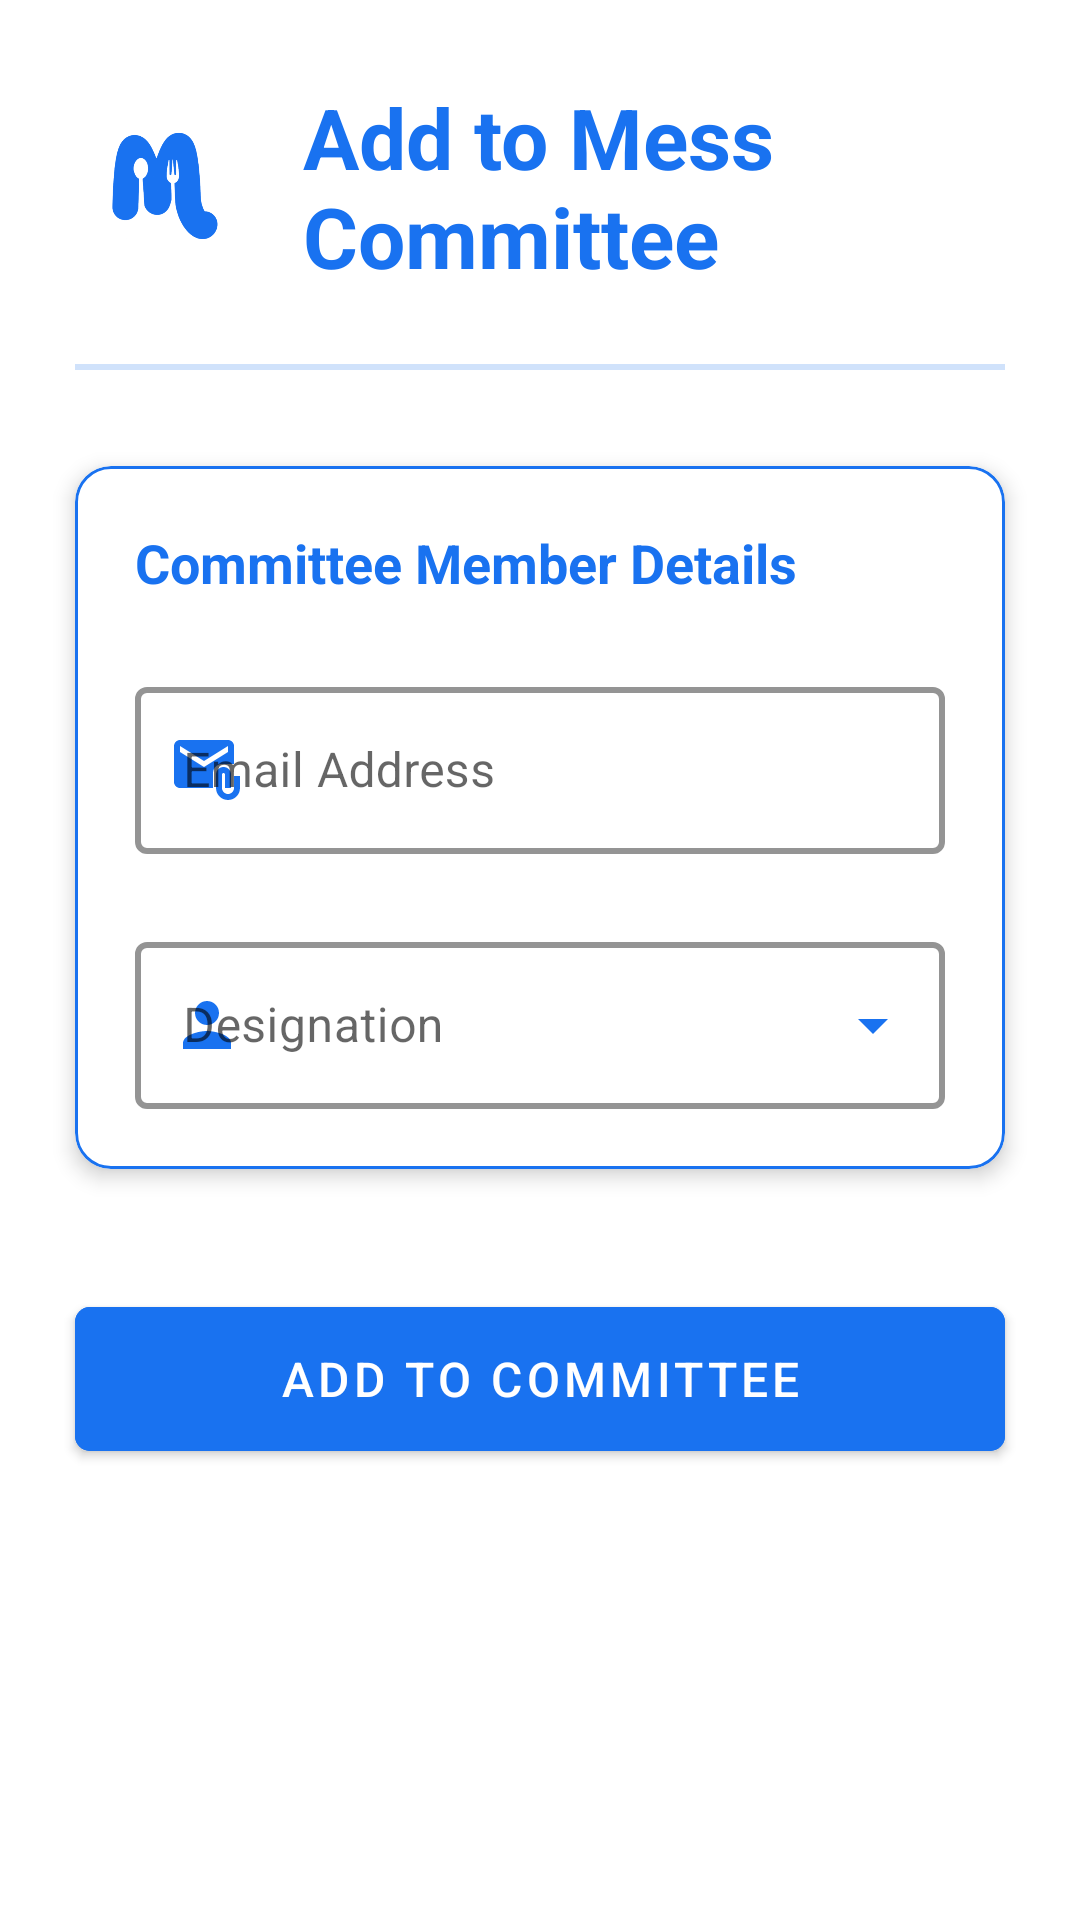

Layout XML and referenced resources for this Android screen:
<!-- AndroidManifest.xml: application theme Theme.MyApplication -->
<!-- res/layout/fragment_admin.xml -->
<?xml version="1.0" encoding="utf-8"?>
<androidx.constraintlayout.widget.ConstraintLayout xmlns:android="http://schemas.android.com/apk/res/android"
    xmlns:app="http://schemas.android.com/apk/res-auto"
    android:id="@+id/main"
    android:layout_width="match_parent"
    android:layout_height="match_parent"
    android:background="@color/bg">

    <ScrollView
        android:layout_width="match_parent"
        android:layout_height="0dp"
        android:scrollbars="none"
        android:fillViewport="true"
        app:layout_constraintBottom_toBottomOf="parent"
        app:layout_constraintEnd_toEndOf="parent"
        app:layout_constraintStart_toStartOf="parent"
        app:layout_constraintTop_toTopOf="parent">

        <androidx.constraintlayout.widget.ConstraintLayout
            android:layout_width="match_parent"
            android:layout_height="wrap_content"
            android:paddingBottom="32dp">

            
            <ImageView
                android:id="@+id/ivHeaderIcon"
                android:layout_width="60dp"
                android:layout_height="60dp"
                android:layout_marginStart="25dp"
                android:layout_marginTop="32dp"
                android:src="@drawable/logo"
                android:contentDescription="Mess committee icon"
                app:layout_constraintStart_toStartOf="parent"
                app:layout_constraintTop_toTopOf="parent"
                app:tint="@color/food" />

            <TextView
                android:id="@+id/textView"
                android:layout_width="0dp"
                android:layout_height="wrap_content"
                android:layout_marginStart="16dp"
                android:layout_marginEnd="25dp"
                android:text="Add to Mess Committee"
                android:textColor="@color/food"
                android:textSize="28sp"
                android:textStyle="bold"
                app:layout_constraintEnd_toEndOf="parent"
                app:layout_constraintStart_toEndOf="@+id/ivHeaderIcon"
                app:layout_constraintTop_toTopOf="@+id/ivHeaderIcon"
                app:layout_constraintBottom_toBottomOf="@+id/ivHeaderIcon" />

            
            <View
                android:id="@+id/divider"
                android:layout_width="0dp"
                android:layout_height="2dp"
                android:layout_marginHorizontal="25dp"
                android:layout_marginTop="24dp"
                android:background="@color/food"
                android:alpha="0.2"
                app:layout_constraintEnd_toEndOf="parent"
                app:layout_constraintStart_toStartOf="parent"
                app:layout_constraintTop_toBottomOf="@+id/textView" />

            
            <com.google.android.material.card.MaterialCardView
                android:id="@+id/cardView"
                android:layout_width="0dp"
                app:cardBackgroundColor="@color/bg"
                android:layout_height="wrap_content"
                android:layout_marginHorizontal="25dp"
                android:layout_marginTop="32dp"
                app:cardCornerRadius="12dp"
                app:cardElevation="4dp"
                app:layout_constraintEnd_toEndOf="parent"
                app:layout_constraintStart_toStartOf="parent"
                app:layout_constraintTop_toBottomOf="@+id/divider"
                app:strokeColor="@color/food"
                app:strokeWidth="1dp">

                <androidx.constraintlayout.widget.ConstraintLayout
                    android:layout_width="match_parent"
                    android:layout_height="wrap_content"
                    android:padding="20dp">

                    <TextView
                        android:id="@+id/tvFormTitle"
                        android:layout_width="wrap_content"
                        android:layout_height="wrap_content"
                        android:text="Committee Member Details"
                        android:textColor="@color/food"
                        android:textSize="18sp"
                        android:textStyle="bold"
                        app:layout_constraintStart_toStartOf="parent"
                        app:layout_constraintTop_toTopOf="parent" />

                    <com.google.android.material.textfield.TextInputLayout
                        android:id="@+id/tilEmail"
                        style="@style/Widget.MaterialComponents.TextInputLayout.OutlinedBox"
                        android:layout_width="0dp"
                        android:layout_height="wrap_content"
                        android:layout_marginTop="24dp"
                        android:hint="Email Address"
                        app:boxStrokeColor="@color/food"
                        app:boxStrokeWidth="2dp"
                        app:endIconMode="clear_text"
                        app:endIconTint="@color/food"
                        app:helperTextTextColor="#FF0015"
                        app:hintTextColor="@color/food"
                        app:layout_constraintEnd_toEndOf="parent"
                        app:layout_constraintStart_toStartOf="parent"
                        app:layout_constraintTop_toBottomOf="@+id/tvFormTitle"
                        app:startIconDrawable="@drawable/baseline_attach_email_24"
                        app:startIconTint="@color/food">

                        <com.google.android.material.textfield.TextInputEditText
                            android:id="@+id/etEmail"
                            android:layout_width="match_parent"
                            android:layout_height="wrap_content"
                            android:inputType="textEmailAddress" />
                    </com.google.android.material.textfield.TextInputLayout>

                    <com.google.android.material.textfield.TextInputLayout
                        android:id="@+id/tilspin"
                        style="@style/Widget.MaterialComponents.TextInputLayout.OutlinedBox.ExposedDropdownMenu"
                        android:layout_width="match_parent"
                        android:layout_height="wrap_content"
                        android:layout_marginTop="24dp"
                        android:hint="Designation"
                        app:boxStrokeColor="@color/food"
                        app:boxStrokeWidth="2dp"
                        app:endIconTint="@color/food"
                        app:helperTextTextColor="@color/food"
                        app:hintTextColor="@color/food"
                        app:layout_constraintEnd_toEndOf="parent"
                        app:layout_constraintStart_toStartOf="parent"
                        app:layout_constraintTop_toBottomOf="@+id/tilEmail"
                        app:startIconDrawable="@drawable/baseline_person_24"
                        app:startIconTint="@color/food">

                        <AutoCompleteTextView
                            android:textColor="@color/black"
                            android:id="@+id/spinnerAutoComplete"
                            android:layout_width="match_parent"
                            android:layout_height="wrap_content"
                            android:inputType="none" />

                    </com.google.android.material.textfield.TextInputLayout>
                </androidx.constraintlayout.widget.ConstraintLayout>
            </com.google.android.material.card.MaterialCardView>

            <com.google.android.material.button.MaterialButton
                android:id="@+id/btnAdd"
                android:layout_width="0dp"
                android:layout_height="60dp"
                android:layout_marginHorizontal="25dp"
                android:layout_marginTop="40dp"
                android:backgroundTint="@color/food"
                android:text="Add to Committee"
                android:textColor="@color/white"
                android:textSize="16sp"
                app:cornerRadius="5dp"
                app:elevation="4dp"

                app:iconGravity="textStart"
                app:iconPadding="8dp"
                app:iconTint="@color/white"
                app:layout_constraintEnd_toEndOf="parent"
                app:layout_constraintStart_toStartOf="parent"
                app:layout_constraintTop_toBottomOf="@+id/cardView" />

        </androidx.constraintlayout.widget.ConstraintLayout>
    </ScrollView>

</androidx.constraintlayout.widget.ConstraintLayout>
<!-- resources referenced by this layout -->
<resources>
  <color name="bg">#FFFFFF</color>
  <color name="black">#FF000000</color>
  <color name="food">#1972f0</color>
  <color name="white">#FFFFFFFF</color>
  <!-- drawable baseline_attach_email_24 (drawable) -->
  <vector xmlns:android="http://schemas.android.com/apk/res/android"
      android:width="24dp"
      android:height="24dp"
      android:tint="#A19C9C"
      android:viewportWidth="24"
      android:viewportHeight="24">
  
      <path
          android:fillColor="@android:color/white"
          android:pathData="M21,10V4c0,-1.1 -0.9,-2 -2,-2H3C1.9,2 1.01,2.9 1.01,4L1,16c0,1.1 0.9,2 2,2h11v-5c0,-1.66 1.34,-3 3,-3H21zM11,11L3,6V4l8,5l8,-5v2L11,11z" />
  
      <path
          android:fillColor="@android:color/white"
          android:pathData="M21,14v4c0,1.1 -0.9,2 -2,2s-2,-0.9 -2,-2v-4.5c0,-0.28 0.22,-0.5 0.5,-0.5s0.5,0.22 0.5,0.5V18h2v-4.5c0,-1.38 -1.12,-2.5 -2.5,-2.5S15,12.12 15,13.5V18c0,2.21 1.79,4 4,4s4,-1.79 4,-4v-4H21z" />
  
  </vector>
  <!-- drawable baseline_person_24 (drawable) -->
  <vector xmlns:android="http://schemas.android.com/apk/res/android"
      android:width="24dp"
      android:height="24dp"
      android:tint="#A19C9C"
      android:viewportWidth="24"
      android:viewportHeight="24">
  
      <path
          android:fillColor="@android:color/white"
          android:pathData="M12,12c2.21,0 4,-1.79 4,-4s-1.79,-4 -4,-4 -4,1.79 -4,4 1.79,4 4,4zM12,14c-2.67,0 -8,1.34 -8,4v2h16v-2c0,-2.66 -5.33,-4 -8,-4z" />
  
  </vector>
  <!-- drawable logo: jpg bitmap (drawable, 71839 bytes) -->
  <style name="Theme.MyApplication" parent="Theme.MaterialComponents.Light.NoActionBar">
          
          <item name="colorPrimary">@color/food</item>
          <item name="android:statusBarColor">@color/food</item>
          <item name="colorOnPrimary">@color/white</item>
          
          <item name="colorSecondary">@color/food</item>
          <item name="colorSecondaryVariant">@color/white</item>
          <item name="colorOnSecondary">@color/white</item>
          
  
  
      </style>
</resources>
